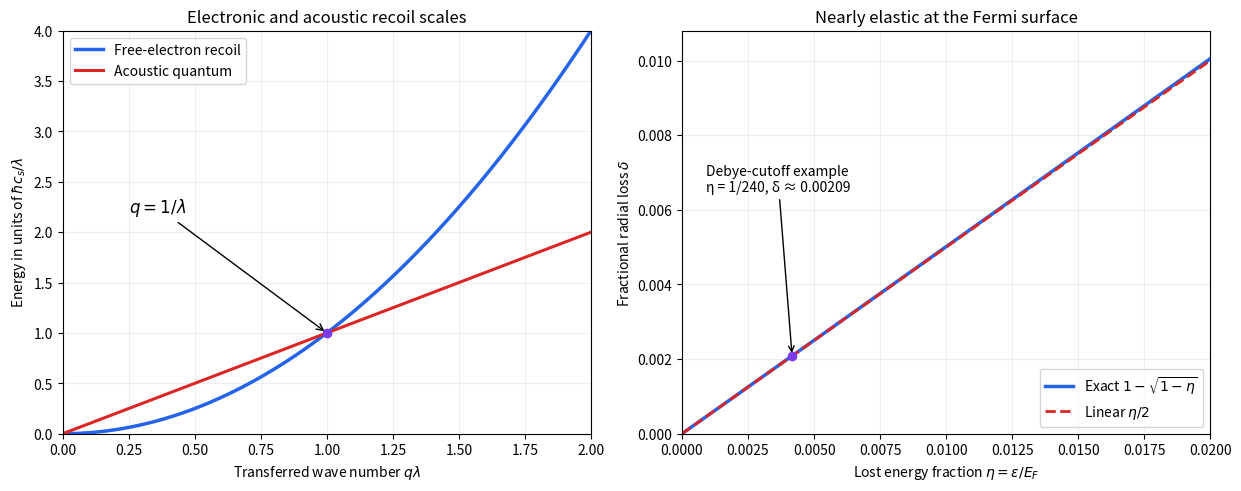

This chart was generated by the following Python code: (Note: this script raises an exception after producing the figure.)
"""Original recoil and scattering estimates; Python 3.14, NumPy 2.3.5, Matplotlib 3.10.7."""
from pathlib import Path
import numpy as np
import matplotlib
matplotlib.use('Agg')
import matplotlib.pyplot as plt

fig,axs=plt.subplots(1,2,figsize=(12.3,4.8),layout='constrained',facecolor='white');x=np.linspace(0,2,500)
a=axs[0];a.plot(x,x*x,lw=2.5,label='Free-electron recoil',color='#2563eb');a.plot(x,x,lw=2.2,label='Acoustic quantum',color='#dc2626');a.scatter([1],[1],color='#7c3aed',zorder=4);a.annotate(r'$q=1/\lambda$',xy=(1,1),xytext=(.25,2.2),arrowprops=dict(arrowstyle='->'),fontsize=12);a.set(xlabel=r'Transferred wave number $q\lambda$',ylabel=r'Energy in units of $\hbar c_s/\lambda$',title='Electronic and acoustic recoil scales',xlim=(0,2),ylim=(0,4));a.legend(fontsize=10);a.grid(alpha=.2)
b=axs[1];eta=np.linspace(0,.02,500);exact=1-np.sqrt(1-eta);linear=eta/2;b.plot(eta,exact,lw=2.5,label=r'Exact $1-\sqrt{1-\eta}$',color='#2563eb');b.plot(eta,linear,lw=2,ls='--',label=r'Linear $\eta/2$',color='#dc2626');ed=1/240;dd=1-np.sqrt(1-ed);b.scatter([ed],[dd],color='#7c3aed',zorder=5);b.annotate('Debye-cutoff example\nη = 1/240, δ ≈ 0.00209',xy=(ed,dd),xytext=(.0009,.0065),arrowprops=dict(arrowstyle='->'),fontsize=10);b.set(xlabel=r'Lost energy fraction $\eta=\epsilon/E_F$',ylabel=r'Fractional radial loss $\delta$',title='Nearly elastic at the Fermi surface',xlim=(0,.02),ylim=(0,.0108));b.ticklabel_format(axis='x',style='plain');b.legend(loc='lower right',fontsize=10);b.grid(alpha=.2)
fig.savefig(Path.cwd()/Path(__file__).with_suffix('.png').name,dpi=140,facecolor='white')
